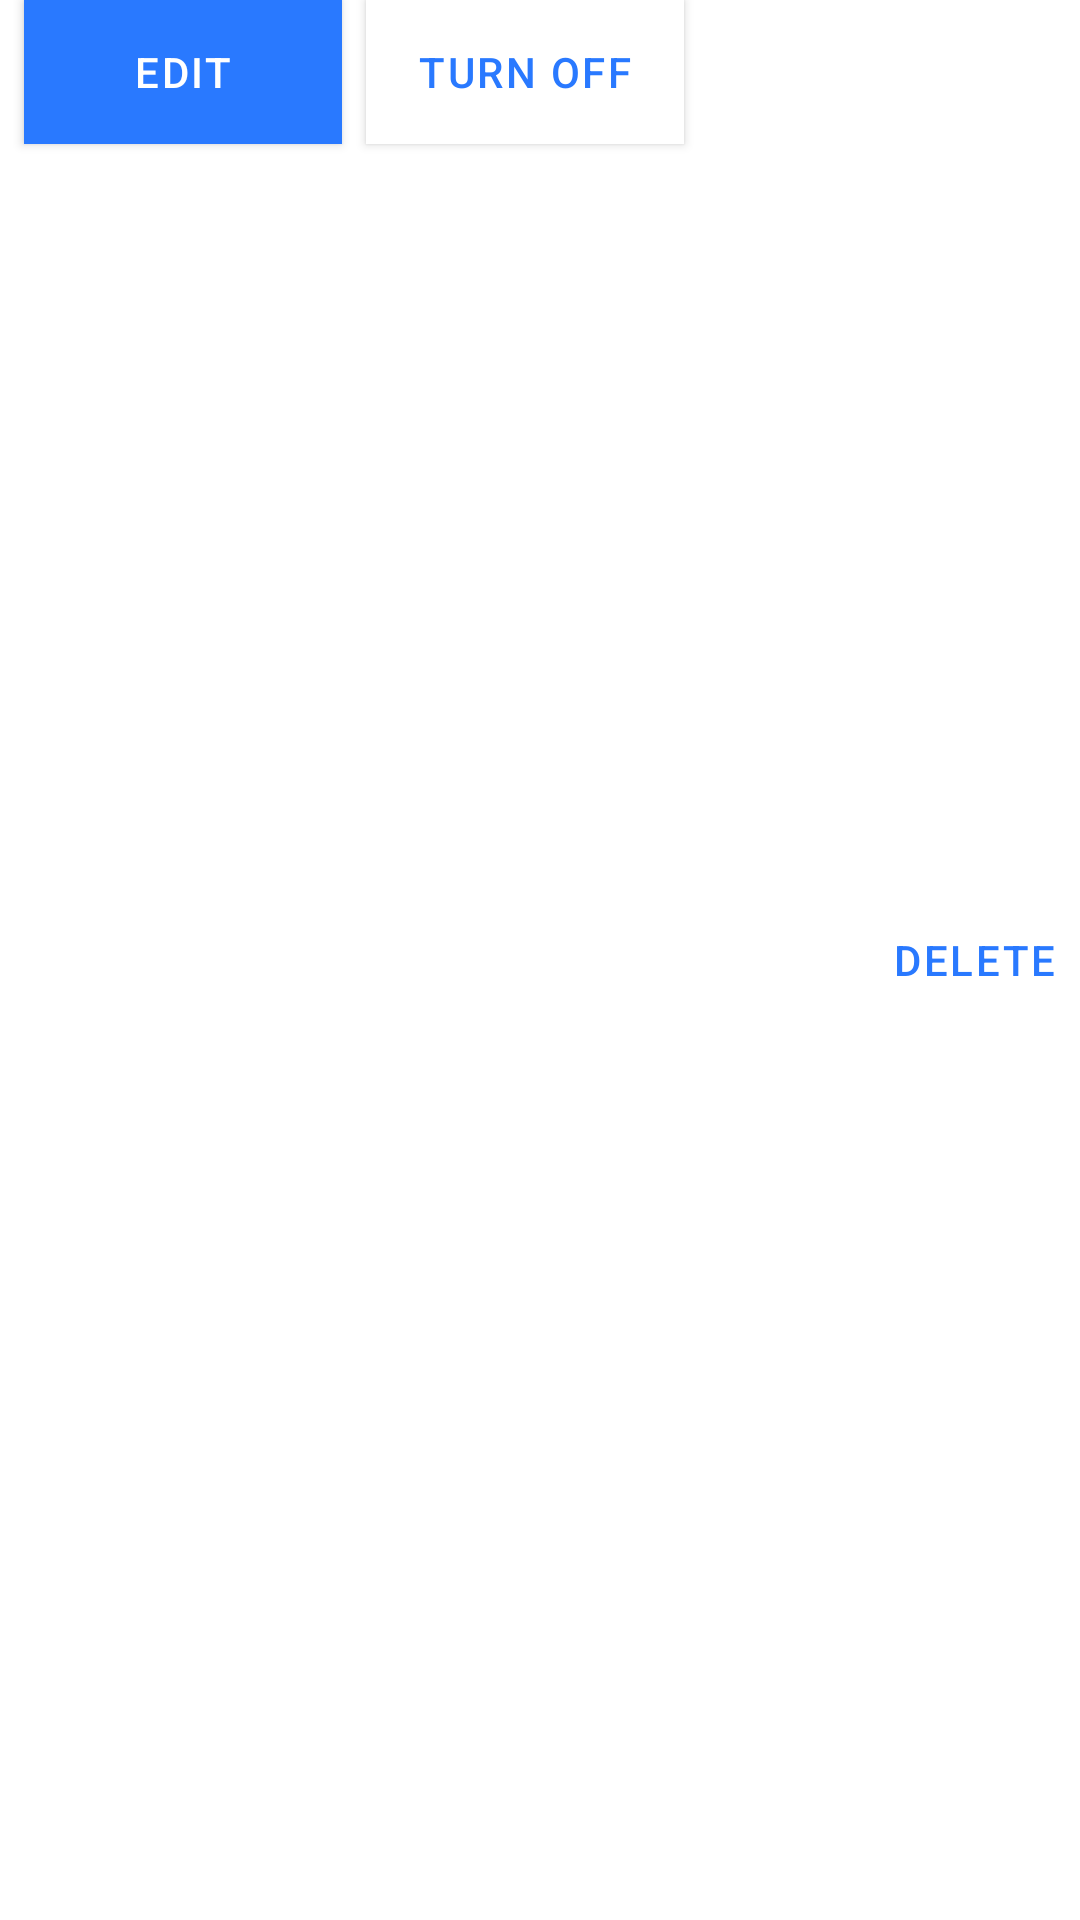

Produce the Android XML layout that renders to this screen, including the resource entries it uses.
<!-- AndroidManifest.xml: application theme AppTheme -->
<!-- res/layout/action_buttons_lh.xml -->
<?xml version="1.0" encoding="utf-8"?>
<RelativeLayout xmlns:android="http://schemas.android.com/apk/res/android"
    android:layout_width="match_parent"
    android:layout_height="wrap_content">

    <TextView
        android:id="@+id/txt_delete"
        android:layout_width="wrap_content"
        android:layout_height="wrap_content"
        android:layout_alignParentEnd="true"
        android:layout_centerVertical="true"
        android:layout_marginEnd="8dp"
        android:layout_toEndOf="@id/button_turn_off"
        android:ellipsize="end"
        android:fontFamily="sans-serif-medium"
        android:gravity="end|center"
        android:minHeight="25dp"
        android:singleLine="true"
        android:text="@string/delete"
        android:textAllCaps="true"
        android:textColor="@color/common_blueA400"
        android:textSize="14sp" />

    <Button
        android:id="@+id/button_edit"
        android:layout_width="wrap_content"
        android:layout_height="wrap_content"
        android:layout_alignParentStart="true"
        android:layout_marginStart="8dp"
        android:background="@color/common_blueA400"
        android:lines="2"
        android:maxWidth="140dp"
        android:minWidth="@dimen/common_button_min_width"
        android:paddingEnd="14dp"
        android:paddingStart="14dp"
        android:text="@string/edit"
        android:textAllCaps="true"
        android:textColor="@color/common_white" />

    <Button
        android:id="@+id/button_turn_off"
        android:layout_width="wrap_content"
        android:layout_height="wrap_content"
        android:layout_marginStart="8dp"
        android:layout_toEndOf="@id/button_edit"
        android:background="@color/common_white"
        android:ellipsize="end"
        android:lines="2"
        android:maxWidth="140dp"
        android:minWidth="@dimen/common_button_min_width"
        android:paddingEnd="8dp"
        android:paddingStart="8dp"
        android:text="@string/turn_off"
        android:textAllCaps="true"
        android:textColor="@color/common_blueA400"
        android:textSize="14sp" />

</RelativeLayout>
<!-- resources referenced by this layout -->
<resources>
  <color name="common_blueA400">#2979FF</color>
  <color name="common_white">#FFFFFF</color>
  <dimen name="common_button_min_width">106dp</dimen>
  <string name="delete">Delete</string>
  <string name="edit">Edit</string>
  <string name="turn_off">Turn Off</string>
  <style name="AppTheme" parent="Theme.AppCompat.Light">
          
          <item name="colorPrimary">@color/common_grey50</item>
          <item name="colorPrimaryDark">@color/common_black</item>
          <item name="colorAccent">@color/common_blueA700</item>
          <item name="android:windowBackground">@color/common_white</item>
          <item name="android:letterSpacing">0.06</item>
      </style>
  <color name="common_grey50">#FAFAFA</color>
  <color name="common_black">#000000</color>
  <color name="common_blueA700">#2962FF</color>
</resources>
